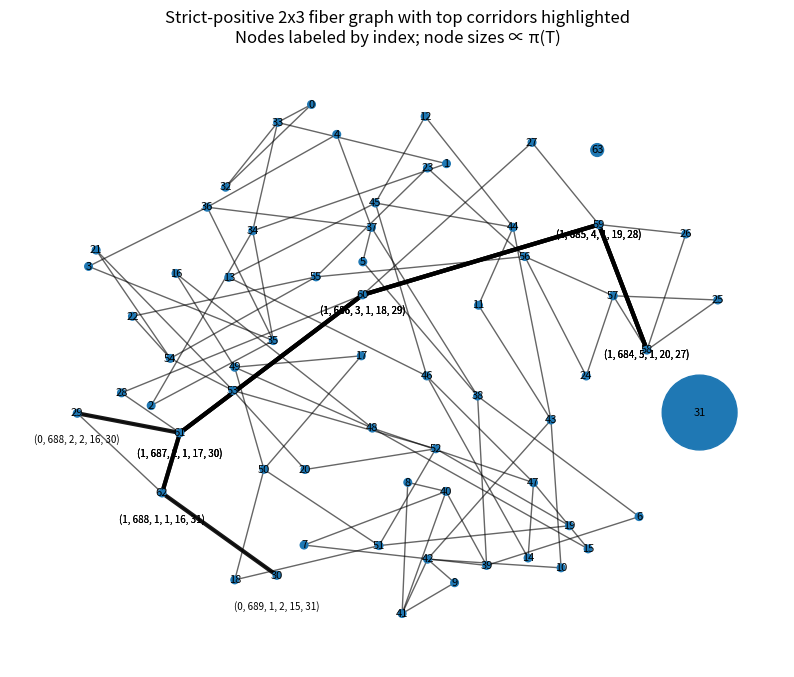

Write the Python code that produced this figure.
import math, heapq
import networkx as nx
import matplotlib.pyplot as plt
import pandas as pd

# --- Input seed table (flattened row-major)
seed_flat = (1, 684, 5, 1, 20, 27)
seed = ((seed_flat[0],seed_flat[1],seed_flat[2]), (seed_flat[3],seed_flat[4],seed_flat[5]))

# --- Derive margins
row_sums = (seed[0][0]+seed[0][1]+seed[0][2], seed[1][0]+seed[1][1]+seed[1][2])
col_sums = (seed[0][0]+seed[1][0], seed[0][1]+seed[1][1], seed[0][2]+seed[1][2])

# --- Enumerate strictly-positive tables (entries >= 1)
tables = []
for a in range(row_sums[0]+1):
    for b in range(row_sums[0]-a+1):
        c = row_sums[0] - a - b
        d = col_sums[0] - a
        e = col_sums[1] - b
        f = col_sums[2] - c
        if d >= 1 and e >= 1 and f >= 1 and d + e + f == row_sums[1]:
            T = ((a,b,c),(d,e,f))
            tables.append(T)
if seed not in tables and all(x>=1 for x in seed_flat):
    tables.append(seed)
tables = sorted(tables, key=lambda T: (T[0][0],T[0][1],T[0][2],T[1][0],T[1][1],T[1][2]))

# --- Strict-positive adjacency (2x2 moves that keep all entries >= 1)
def neighbors_pos(T):
    neigh = []
    for j in range(3):
        for k in range(j+1,3):
            new = [[T[0][0],T[0][1],T[0][2]],[T[1][0],T[1][1],T[1][2]]]
            new[0][j] += 1
            new[0][k] -= 1
            new[1][j] -= 1
            new[1][k] += 1
            if all(x>=1 for row in new for x in row):
                neigh.append(((new[0][0],new[0][1],new[0][2]),(new[1][0],new[1][1],new[1][2])))
    uniq = []
    for u in neigh:
        if u not in uniq:
            uniq.append(u)
    return uniq

# --- Probability model (log-space) that biases toward the seed counts:
#    log pi(T) ∝ sum_{i,j} t_ij * log(seed_count_ij + eps)
eps = 1e-12
seed_weights = [[seed[0][0]+eps, seed[0][1]+eps, seed[0][2]+eps],
                [seed[1][0]+eps, seed[1][1]+eps, seed[1][2]+eps]]
log_w = [[math.log(seed_weights[i][j]) for j in range(3)] for i in range(2)]
def log_table_weight(T):
    s = 0.0
    for i in range(2):
        for j in range(3):
            s += T[i][j] * log_w[i][j]
    return s
log_weights = {T: log_table_weight(T) for T in tables}
max_log = max(log_weights.values())
Z = sum(math.exp(log_weights[T]-max_log) for T in tables)
logZ = max_log + math.log(Z)
pi = {T: math.exp(log_weights[T]-logZ) for T in tables}

# --- Build graph
G = nx.Graph()
for T in tables:
    G.add_node(T, pi=pi[T])
for T in tables:
    for U in neighbors_pos(T):
        if U in G and not G.has_edge(T,U):
            G.add_edge(T,U, capacity=min(pi[T], pi[U]))

# --- Shortest path that maximizes product of min-edge capacity along path
def best_path_maxminprob(G, pi, source, target):
    dist = {node: float('inf') for node in G.nodes}
    prev = {}
    dist[source] = 0.0
    pq = [(0.0, source)]
    while pq:
        d,u = heapq.heappop(pq)
        if d>dist[u]: continue
        if u==target: break
        for v in G.neighbors(u):
            cap = min(pi[u], pi[v])
            if cap<=0: continue
            cost = -math.log(cap)
            nd = d + cost
            if nd < dist[v]:
                dist[v] = nd
                prev[v] = u
                heapq.heappush(pq, (nd,v))
    if dist[target] == float('inf'):
        return None, float('inf')
    path = []
    cur = target
    while cur!=source:
        path.append(cur)
        cur = prev[cur]
    path.append(source)
    path.reverse()
    return path, dist[target]

reachable = set(nx.node_connected_component(G, seed))
paths = {}
for T in reachable:
    if T == seed: continue
    path, cost = best_path_maxminprob(G, pi, seed, T)
    if path:
        min_edge_cap = math.exp(-cost/(len(path)-1)) if len(path)>1 else pi[seed]
        paths[T] = {"path": path, "cost": cost, "min_edge_cap": min_edge_cap}

# --- top corridors
top_corridors = sorted(paths.items(), key=lambda kv: kv[1]['min_edge_cap'], reverse=True)[:3]

# --- Plotting
pos = nx.spring_layout(G, seed=42, k=0.7)
node_sizes = [max(30, 3000 * G.nodes[n]['pi']) for n in G.nodes()]
labels = {n: str(i) for i,n in enumerate(G.nodes())}

plt.figure(figsize=(10,8))
nx.draw_networkx_edges(G, pos, alpha=0.6)
nx.draw_networkx_nodes(G, pos, node_size=node_sizes)
nx.draw_networkx_labels(G, pos, labels, font_size=8)

# overlay top corridors (thicker edges)
for idx,(target,info) in enumerate(top_corridors):
    path = info['path']
    path_edges = list(zip(path[:-1], path[1:]))
    nx.draw_networkx_edges(G, pos, edgelist=path_edges, width=3, alpha=0.9)

    # annotate flattened table strings slightly offset for readability
    for j,p in enumerate(path):
        x,y = pos[p]
        txt = str(tuple(p[0]+p[1]))
        plt.text(x, y-0.03 - 0.02*j, txt, fontsize=7, ha='center')

plt.title("Strict-positive 2x3 fiber graph with top corridors highlighted\nNodes labeled by index; node sizes ∝ π(T)")
plt.axis('off')
outpath = "strict_positive_corridors.png"
plt.savefig(outpath, bbox_inches='tight', dpi=200)
plt.show()

# Print a small summary table of top corridors
corr_summary = []
for idx,(target,info) in enumerate(top_corridors):
    corr_summary.append({
        "rank": idx+1,
        "target_flat": tuple(target[0]+target[1]),
        "path_length": len(info['path']),
        "min_edge_cap": info['min_edge_cap'],
        "path_flat": [tuple(p[0]+p[1]) for p in info['path']]
    })
print(pd.DataFrame(corr_summary).to_string(index=False))
print("\nSaved figure to:", outpath)
